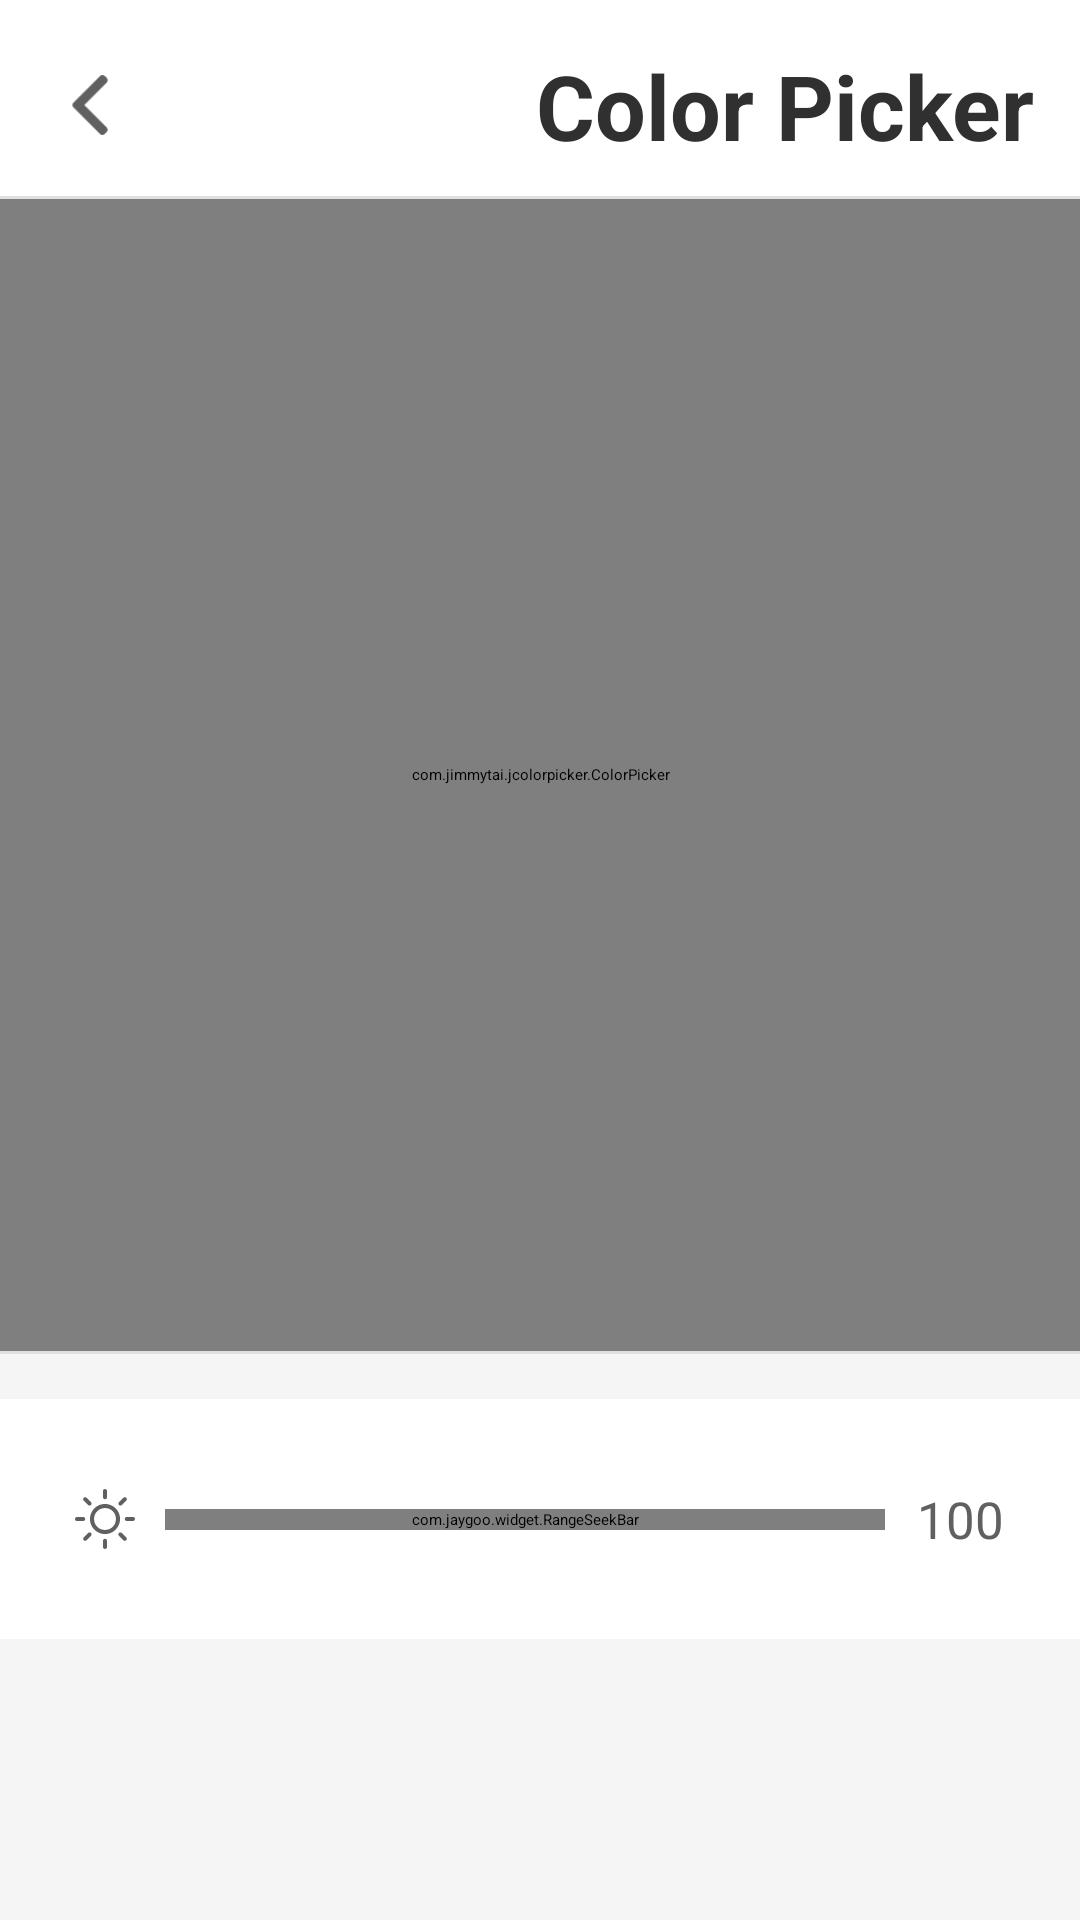

Reconstruct the res/layout file that produces this screen, plus the resources it refers to.
<!-- AndroidManifest.xml: application theme AppTheme -->
<!-- res/layout/activity_color_picker.xml -->
<?xml version="1.0" encoding="utf-8"?>
<android.support.constraint.ConstraintLayout xmlns:android="http://schemas.android.com/apk/res/android"
                                             xmlns:app="http://schemas.android.com/apk/res-auto"
                                             xmlns:tools="http://schemas.android.com/tools"
                                             android:layout_width="match_parent" android:layout_height="match_parent"
                                             android:background="#ffffff">

    <ImageButton
        android:id="@+id/colorPicker_imbtn_appBarBack"
        android:layout_width="40dp"
        android:layout_height="40dp"
        android:layout_marginStart="10dp" android:layout_marginTop="15dp" android:background="@android:color/transparent"
        android:padding="10dp" android:scaleType="fitCenter"
        android:src="@drawable/ic_arrow_left_black"
        app:layout_constraintStart_toStartOf="parent" app:layout_constraintTop_toTopOf="parent"/>
    <TextView
        android:id="@+id/colorPicker_tv_appBarTitle"
        android:layout_width="wrap_content"
        android:layout_height="wrap_content"
        android:layout_marginEnd="15dp"
        android:text="Color Picker"
        android:textColor="#303030" android:textSize="30sp"
        android:textStyle="bold"
        app:layout_constraintEnd_toEndOf="parent"
        app:layout_constraintTop_toTopOf="@+id/colorPicker_imbtn_appBarBack"/>

    <View
        android:id="@+id/colorPicker_view_divider_top"
        android:layout_width="wrap_content" android:layout_height="1dp"
        android:layout_marginTop="10dp" android:background="#e0e0e0"
        app:layout_constraintEnd_toEndOf="parent"
        app:layout_constraintStart_toStartOf="parent" app:layout_constraintTop_toBottomOf="@+id/colorPicker_tv_appBarTitle"/>

    <com.example.jcolorpicker.ColorPicker android:id="@+id/colorPicker"
                                           android:layout_width="0dp"
                                           android:layout_height="0dp"
                                           app:layout_constraintEnd_toEndOf="parent"
                                           app:layout_constraintHeight_percent="0.6"
                                           app:layout_constraintHorizontal_bias="0.0"
                                           app:layout_constraintStart_toStartOf="parent"
                                           app:layout_constraintTop_toBottomOf="@+id/colorPicker_view_divider_top">

    </com.example.jcolorpicker.ColorPicker>
    <View
        android:id="@+id/colorPicker_view_divider_bottom"
        android:layout_width="wrap_content" android:layout_height="1dp"
        android:background="#e0e0e0"
        app:layout_constraintEnd_toEndOf="parent"
        app:layout_constraintHorizontal_bias="0.0" app:layout_constraintStart_toStartOf="parent"
        app:layout_constraintTop_toBottomOf="@+id/colorPicker"/>
    <android.support.constraint.ConstraintLayout
        android:id="@+id/colorPicker_cstLayout_footer"
        android:layout_width="0dp"
        android:layout_height="0dp"
        android:background="#f5f5f5" app:layout_constraintBottom_toBottomOf="parent"
        app:layout_constraintEnd_toEndOf="parent" app:layout_constraintStart_toStartOf="parent"
        app:layout_constraintTop_toBottomOf="@+id/colorPicker_view_divider_bottom">

        <android.support.constraint.ConstraintLayout
            android:id="@+id/colorPicker_cstLayout_brightness"
            android:layout_width="0dp"
            android:layout_height="80dp" android:layout_marginTop="15dp"
            android:background="#ffffff" app:layout_constraintEnd_toEndOf="parent"
            app:layout_constraintStart_toStartOf="parent" app:layout_constraintTop_toTopOf="parent">

            <ImageView
                android:id="@+id/colorPicker_iv_brightness"
                android:layout_width="20dp"
                android:layout_height="20dp" android:layout_marginStart="25dp"
                android:src="@drawable/ic_sun" app:layout_constraintBottom_toBottomOf="parent" app:layout_constraintStart_toStartOf="parent"
                app:layout_constraintTop_toTopOf="parent"/>

            <TextView
                android:id="@+id/colorPicker_tv_brightness"
                android:layout_width="30dp"
                android:layout_height="wrap_content"
                android:layout_marginEnd="25dp"
                android:gravity="center"
                android:text="100" android:textColor="#606060"
                android:textSize="17sp" app:layout_constraintBottom_toBottomOf="parent" app:layout_constraintEnd_toEndOf="parent"
                app:layout_constraintTop_toTopOf="parent"/>

            <com.jaygoo.widget.RangeSeekBar
                android:id="@+id/colorPicker_seekBar_brightness"
                android:layout_width="0dp" android:layout_height="wrap_content"
                android:layout_marginEnd="10dp"
                android:layout_marginStart="10dp"
                android:paddingEnd="10dp"
                android:paddingStart="10dp"
                app:layout_constraintBottom_toBottomOf="parent"
                app:layout_constraintEnd_toStartOf="@+id/colorPicker_tv_brightness"
                app:layout_constraintHorizontal_bias="0.5"
                app:layout_constraintStart_toEndOf="@+id/colorPicker_iv_brightness"
                app:layout_constraintTop_toTopOf="parent"
                app:rsb_max="100"
                app:rsb_min="0"
                app:rsb_mode="single" app:rsb_progress_color="#EEC471"
                app:rsb_progress_height="3dp" app:rsb_progress_radius="1.5dp"
                app:rsb_thumb_scale_ratio="1.2"/>
        </android.support.constraint.ConstraintLayout>
    </android.support.constraint.ConstraintLayout>

</android.support.constraint.ConstraintLayout>
<!-- resources referenced by this layout -->
<resources>
  <!-- drawable ic_arrow_left_black (drawable) -->
  <?xml version="1.0" encoding="utf-8"?>
  <vector xmlns:android="http://schemas.android.com/apk/res/android"
          android:width="492dp"
          android:height="492dp"
          android:viewportWidth="492"
          android:viewportHeight="492">
  
      <path
          android:fillColor="#606060"
          android:pathData="M198.608,246.104L382.664,62.04c5.068-5.056,7.856-11.816,7.856-19.024c0-7.212-2.788-13.968-7.856-19.032l-16.128-16.12 C361.476,2.792,354.712,0,347.504,0s-13.964,2.792-19.028,7.864L109.328,227.008c-5.084,5.08-7.868,11.868-7.848,19.084 c-0.02,7.248,2.76,14.028,7.848,19.112l218.944,218.932c5.064,5.072,11.82,7.864,19.032,7.864c7.208,0,13.964-2.792,19.032-7.864 l16.124-16.12c10.492-10.492,10.492-27.572,0-38.06L198.608,246.104z" />
  </vector>
  <!-- drawable ic_sun: vector/xml drawable (drawable, 2246 chars, omitted) -->
  <style name="AppTheme" parent="JActivity">
          <item name="android:colorPrimary">@color/colorPrimary</item>
          <item name="android:colorPrimaryDark">@color/colorPrimaryDark</item>
          <item name="android:colorAccent">@color/colorAccent</item>
          <item name="android:windowIsTranslucent">false</item>
      </style>
  <color name="colorPrimary">#b0b0b0</color>
  <color name="colorPrimaryDark">#909090</color>
  <color name="colorAccent">#EEC471</color>
</resources>
